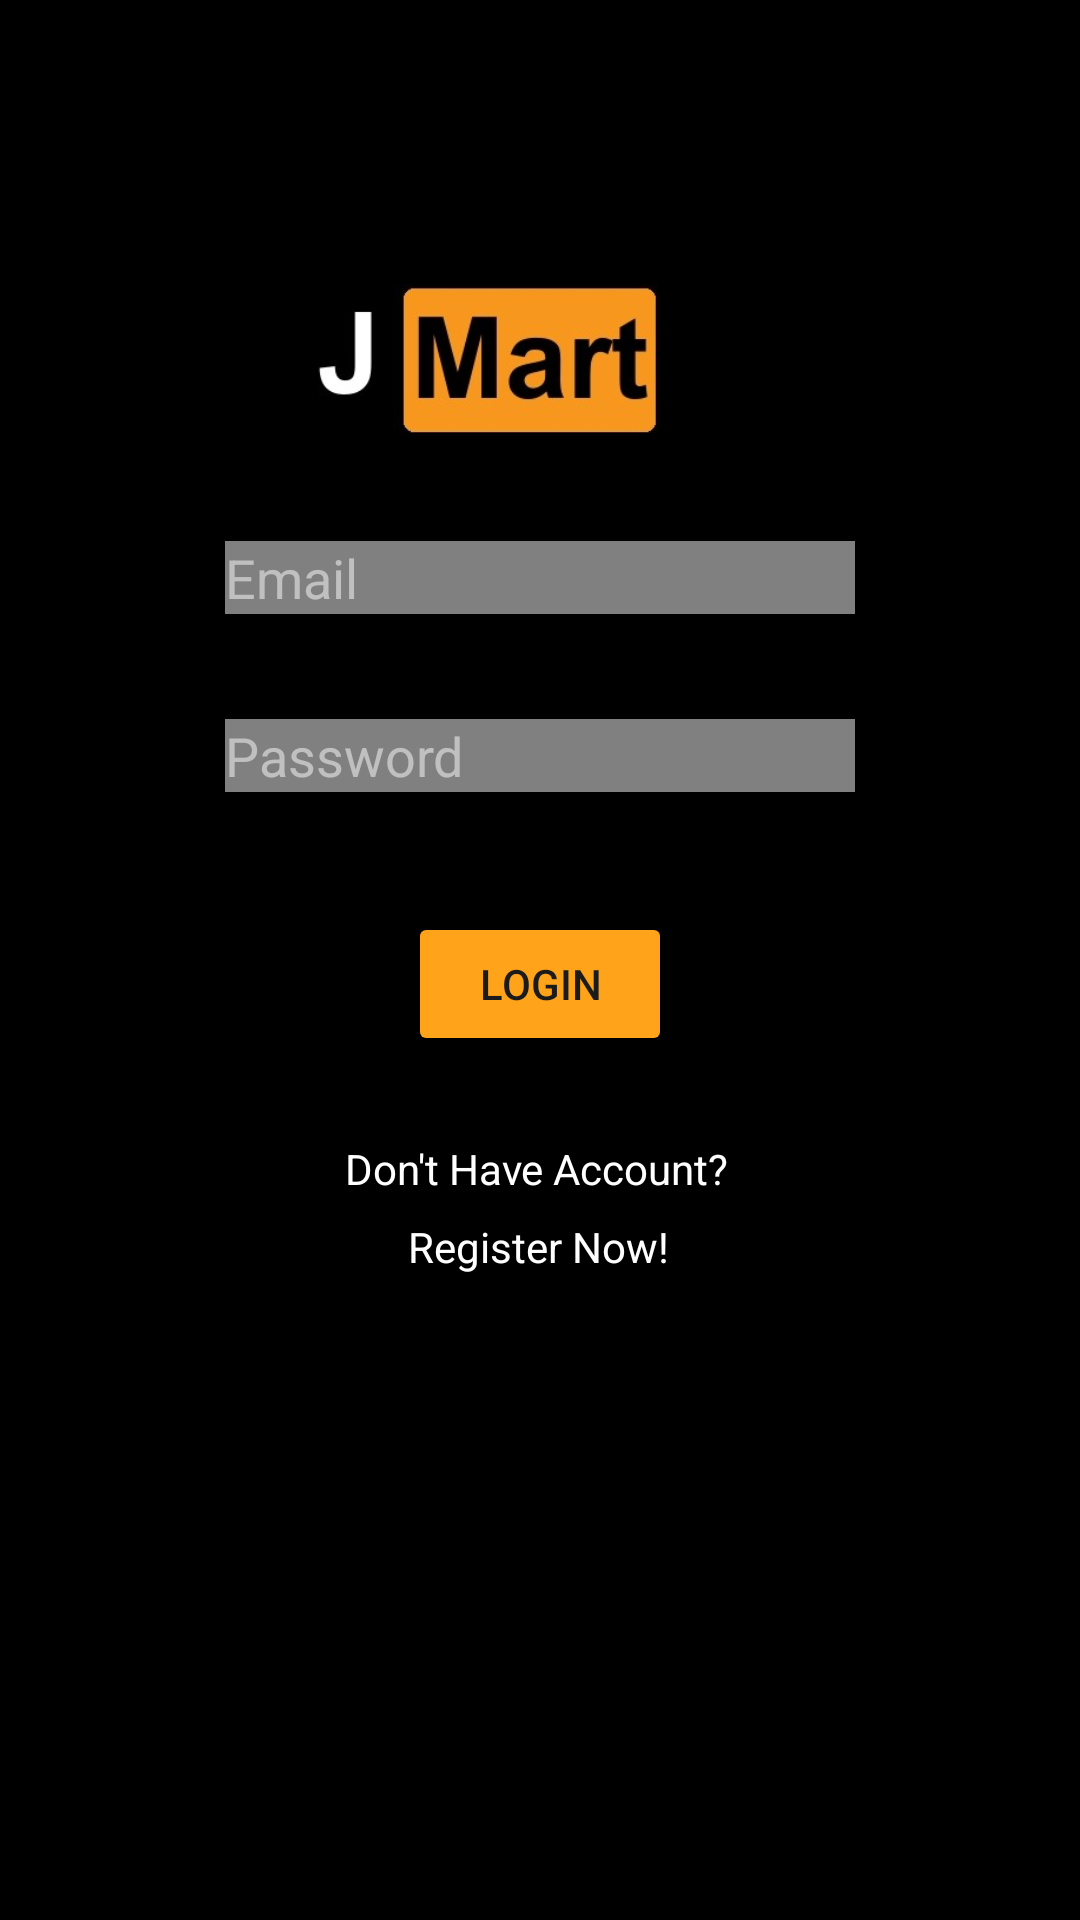

Produce the Android XML layout that renders to this screen, including the resource entries it uses.
<!-- AndroidManifest.xml: application theme Theme.Jmartandroid -->
<!-- res/layout/activity_login.xml -->
<?xml version="1.0" encoding="utf-8"?>
<androidx.constraintlayout.widget.ConstraintLayout xmlns:android="http://schemas.android.com/apk/res/android"
    xmlns:app="http://schemas.android.com/apk/res-auto"
    xmlns:tools="http://schemas.android.com/tools"
    android:layout_width="match_parent"
    android:layout_height="match_parent"
    android:background="#000000"
    tools:context=".LoginActivity">

    <EditText
        android:id="@+id/editTextTextPassword"
        android:layout_width="wrap_content"
        android:layout_height="wrap_content"
        android:layout_marginStart="101dp"
        android:layout_marginTop="25dp"
        android:layout_marginEnd="101dp"
        android:layout_marginBottom="40dp"
        android:background="#808080"
        android:backgroundTint="#808080"
        android:ems="10"
        android:hint="Password"
        android:inputType="textPassword"
        android:textColor="#ffffff"
        android:textColorHint="#80FFFFFF"
        app:layout_constraintBottom_toTopOf="@+id/button"
        app:layout_constraintEnd_toEndOf="parent"
        app:layout_constraintStart_toStartOf="parent"
        app:layout_constraintTop_toBottomOf="@+id/editTextTextEmailAddress" />

    <TextView
        android:id="@+id/textView2"
        android:layout_width="wrap_content"
        android:layout_height="wrap_content"
        android:layout_marginStart="161dp"
        android:layout_marginEnd="162dp"
        android:layout_marginBottom="240dp"
        android:text="Register Now!"
        android:textColor="#ffffff"
        app:layout_constraintBottom_toBottomOf="parent"
        app:layout_constraintEnd_toEndOf="parent"
        app:layout_constraintStart_toStartOf="parent"
        app:layout_constraintTop_toBottomOf="@+id/textView"
        app:layout_constraintVertical_bias="1.0" />

    <TextView
        android:id="@+id/textView"
        android:layout_width="wrap_content"
        android:layout_height="wrap_content"
        android:layout_marginStart="141dp"
        android:layout_marginTop="28dp"
        android:layout_marginEnd="143dp"
        android:layout_marginBottom="7dp"
        android:text="Don't Have Account?"
        android:textColor="#ffffff"
        app:layout_constraintBottom_toTopOf="@+id/textView2"
        app:layout_constraintEnd_toEndOf="parent"
        app:layout_constraintStart_toStartOf="parent"
        app:layout_constraintTop_toBottomOf="@+id/button" />

    <EditText
        android:id="@+id/editTextTextEmailAddress"
        android:layout_width="wrap_content"
        android:layout_height="wrap_content"
        android:layout_marginStart="101dp"
        android:layout_marginTop="205dp"
        android:layout_marginEnd="101dp"
        android:layout_marginBottom="10dp"
        android:background="#808080"
        android:ems="10"
        android:hint="Email"
        android:inputType="textEmailAddress"
        android:textColor="#ffffff"
        android:textColorHint="#80FFFFFF"
        app:layout_constraintBottom_toTopOf="@+id/editTextTextPassword"
        app:layout_constraintEnd_toEndOf="parent"
        app:layout_constraintStart_toStartOf="parent"
        app:layout_constraintTop_toTopOf="parent" />

    <Button
        android:id="@+id/button"
        android:layout_width="wrap_content"
        android:layout_height="wrap_content"
        android:layout_marginStart="162dp"
        android:layout_marginEnd="162dp"
        android:backgroundTint="#ffa31a"
        android:text="Login"
        android:textColor="#1b1b1b"
        android:textColorHint="#1b1b1b"
        app:layout_constraintBottom_toTopOf="@+id/textView"
        app:layout_constraintEnd_toEndOf="parent"
        app:layout_constraintStart_toStartOf="parent"
        app:layout_constraintTop_toBottomOf="@+id/editTextTextPassword" />

    <ImageView
        android:id="@+id/imageView5"
        android:layout_width="128dp"
        android:layout_height="79dp"
        android:layout_marginTop="80dp"
        android:layout_marginEnd="132dp"
        app:layout_constraintEnd_toEndOf="parent"
        app:layout_constraintTop_toTopOf="parent"
        app:srcCompat="@drawable/logoapp" />

</androidx.constraintlayout.widget.ConstraintLayout>
<!-- resources referenced by this layout -->
<resources>
  <!-- drawable logoapp: jpg bitmap (drawable-v24, 33286 bytes) -->
  <style name="Theme.Jmartandroid" parent="Theme.MaterialComponents.DayNight.DarkActionBar">
          
          <item name="colorPrimary">#1B1B1B</item>
          <item name="colorPrimaryVariant">#FFA31A</item>
          <item name="colorOnPrimary">@color/white</item>
          
          <item name="colorSecondary">@color/teal_200</item>
          <item name="colorSecondaryVariant">@color/teal_700</item>
          <item name="colorOnSecondary">@color/black</item>
          
          <item name="android:statusBarColor" tools:targetApi="l">?attr/colorPrimaryVariant</item>
          
      </style>
  <!-- not gathered from this repository: default colours our renderer supplied (Android Studio template values) -->
  <color name="teal_200">#FF03DAC5</color>
  <color name="teal_700">#FF018786</color>
  <color name="black">#FF000000</color>
  <color name="white">#FFFFFFFF</color>
</resources>
